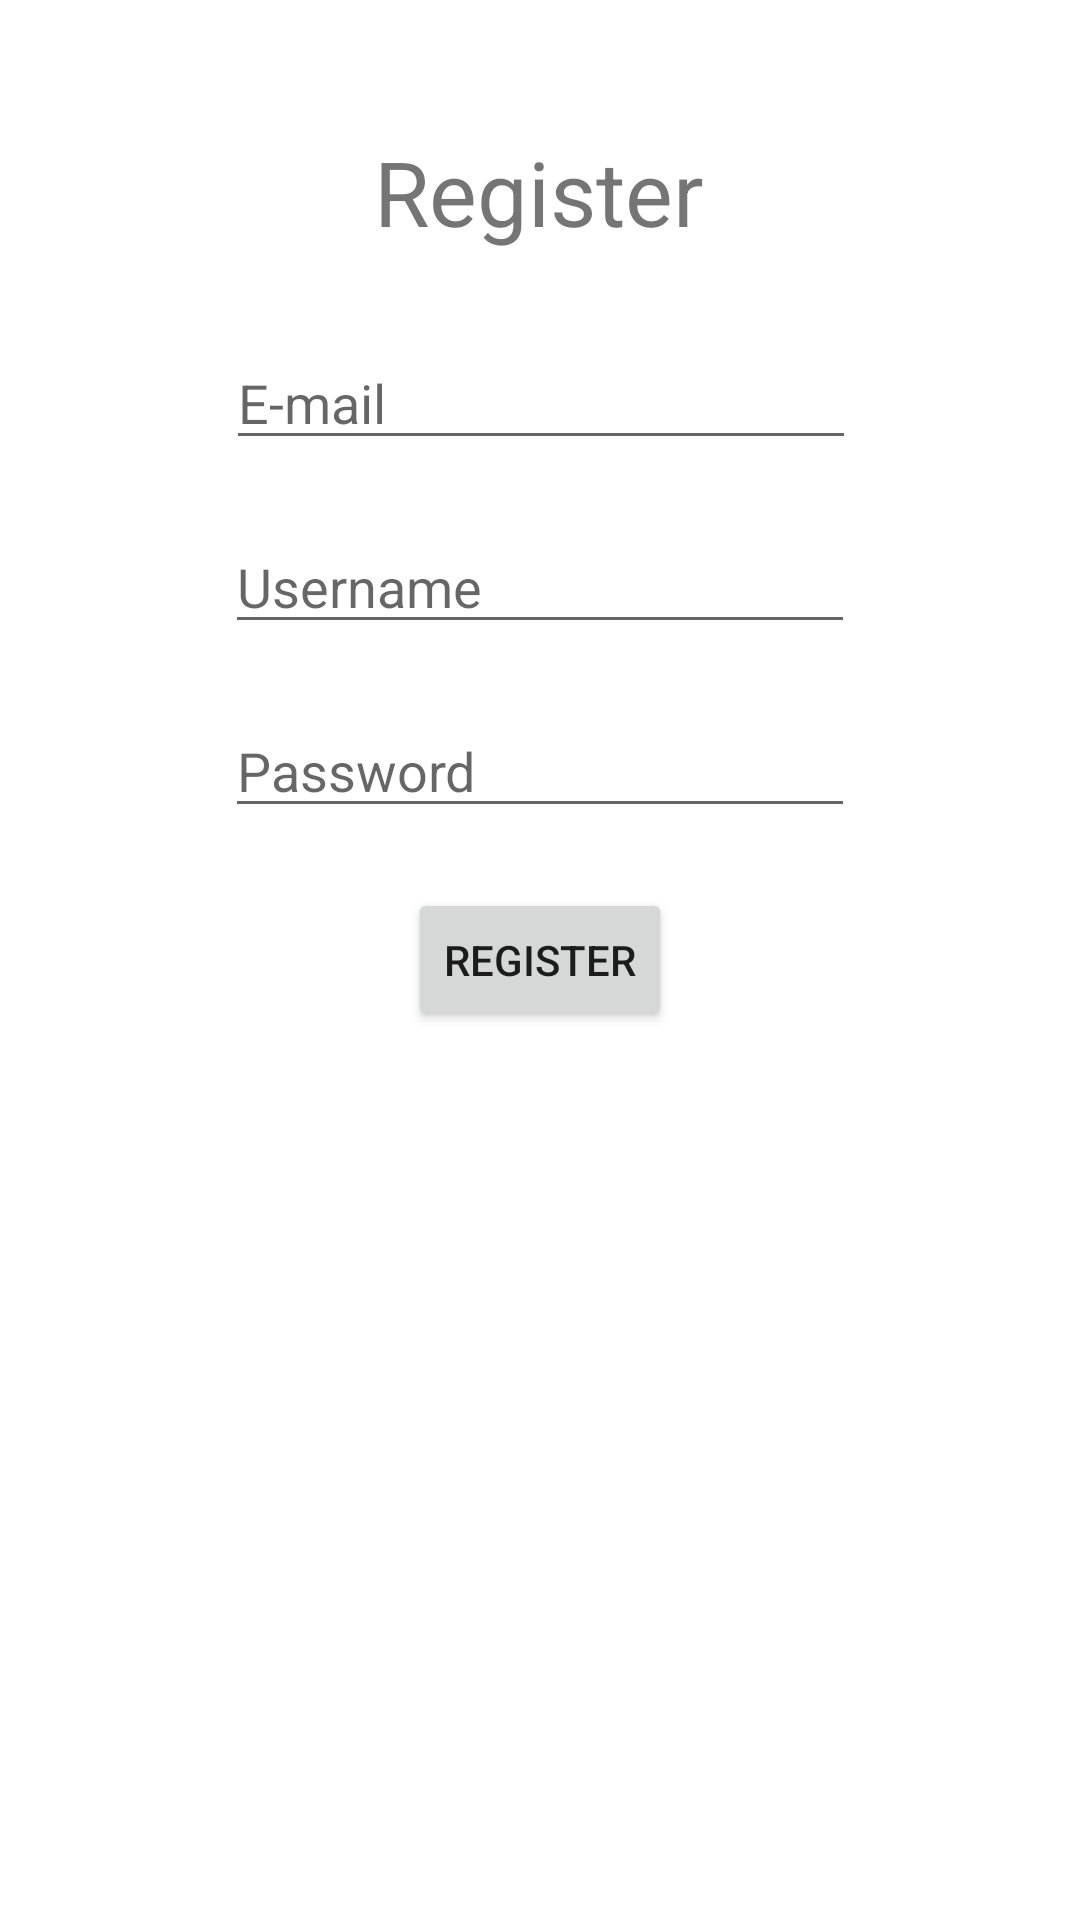

Android layout source for this screen:
<!-- AndroidManifest.xml: application theme Theme.GitTixApp -->
<!-- res/layout/activity_register.xml -->
<?xml version="1.0" encoding="utf-8"?>
<androidx.constraintlayout.widget.ConstraintLayout xmlns:android="http://schemas.android.com/apk/res/android"
    xmlns:app="http://schemas.android.com/apk/res-auto"
    xmlns:tools="http://schemas.android.com/tools"
    android:layout_width="match_parent"
    android:layout_height="match_parent"
    tools:context=".RegisterActivity">

    <Button
        android:id="@+id/btn_login"
        android:layout_width="wrap_content"
        android:layout_height="wrap_content"
        android:text="Register"
        app:layout_constraintBottom_toBottomOf="parent"
        app:layout_constraintEnd_toEndOf="parent"
        app:layout_constraintStart_toStartOf="parent"
        app:layout_constraintTop_toTopOf="parent"
        android:onClick="register"
         />

    <EditText
        android:id="@+id/txt_password"
        android:layout_width="wrap_content"
        android:layout_height="wrap_content"
        android:layout_marginBottom="20dp"
        android:ems="10"
        android:hint="Password"
        android:inputType="textPassword"
        app:layout_constraintBottom_toTopOf="@+id/btn_login"
        app:layout_constraintEnd_toEndOf="parent"
        app:layout_constraintStart_toStartOf="parent" />


    <TextView
        android:id="@+id/lblRegister"
        android:layout_width="wrap_content"
        android:layout_height="wrap_content"
        android:layout_marginBottom="28dp"
        android:text="Register"
        android:textSize="30sp"
        app:layout_constraintBottom_toTopOf="@+id/txt_email"
        app:layout_constraintEnd_toEndOf="parent"
        app:layout_constraintHorizontal_bias="0.498"
        app:layout_constraintStart_toStartOf="parent" />

    <EditText
        android:id="@+id/txt_email"
        android:layout_width="wrap_content"
        android:layout_height="wrap_content"
        android:layout_marginBottom="20dp"
        android:ems="10"
        android:hint="E-mail"
        android:inputType="textEmailAddress"
        app:layout_constraintBottom_toTopOf="@+id/txt_username"
        app:layout_constraintEnd_toEndOf="parent"
        app:layout_constraintHorizontal_bias="0.502"
        app:layout_constraintStart_toStartOf="parent" />

    <EditText
        android:id="@+id/txt_username"
        android:layout_width="wrap_content"
        android:layout_height="wrap_content"
        android:layout_marginBottom="20dp"
        android:hint="Username"
        android:ems="10"
        android:inputType="textPersonName"
        app:layout_constraintBottom_toTopOf="@+id/txt_password"
        app:layout_constraintEnd_toEndOf="parent"
        app:layout_constraintStart_toStartOf="parent" />

</androidx.constraintlayout.widget.ConstraintLayout>
<!-- resources referenced by this layout -->
<resources>
  <style name="Theme.GitTixApp" parent="Theme.MaterialComponents.DayNight.DarkActionBar">
          
          <item name="colorPrimary">@color/purple_500</item>
          <item name="colorPrimaryVariant">@color/purple_700</item>
          <item name="colorOnPrimary">@color/white</item>
          
          <item name="colorSecondary">@color/teal_200</item>
          <item name="colorSecondaryVariant">@color/teal_700</item>
          <item name="colorOnSecondary">@color/black</item>
          
          <item name="android:statusBarColor" tools:targetApi="l">?attr/colorPrimaryVariant</item>
          
      </style>
  <!-- not gathered from this repository: default colours our renderer supplied (Android Studio template values) -->
  <color name="purple_500">#FF6200EE</color>
  <color name="purple_700">#FF3700B3</color>
  <color name="teal_200">#FF03DAC5</color>
  <color name="teal_700">#FF018786</color>
  <color name="black">#FF000000</color>
  <color name="white">#FFFFFFFF</color>
</resources>
